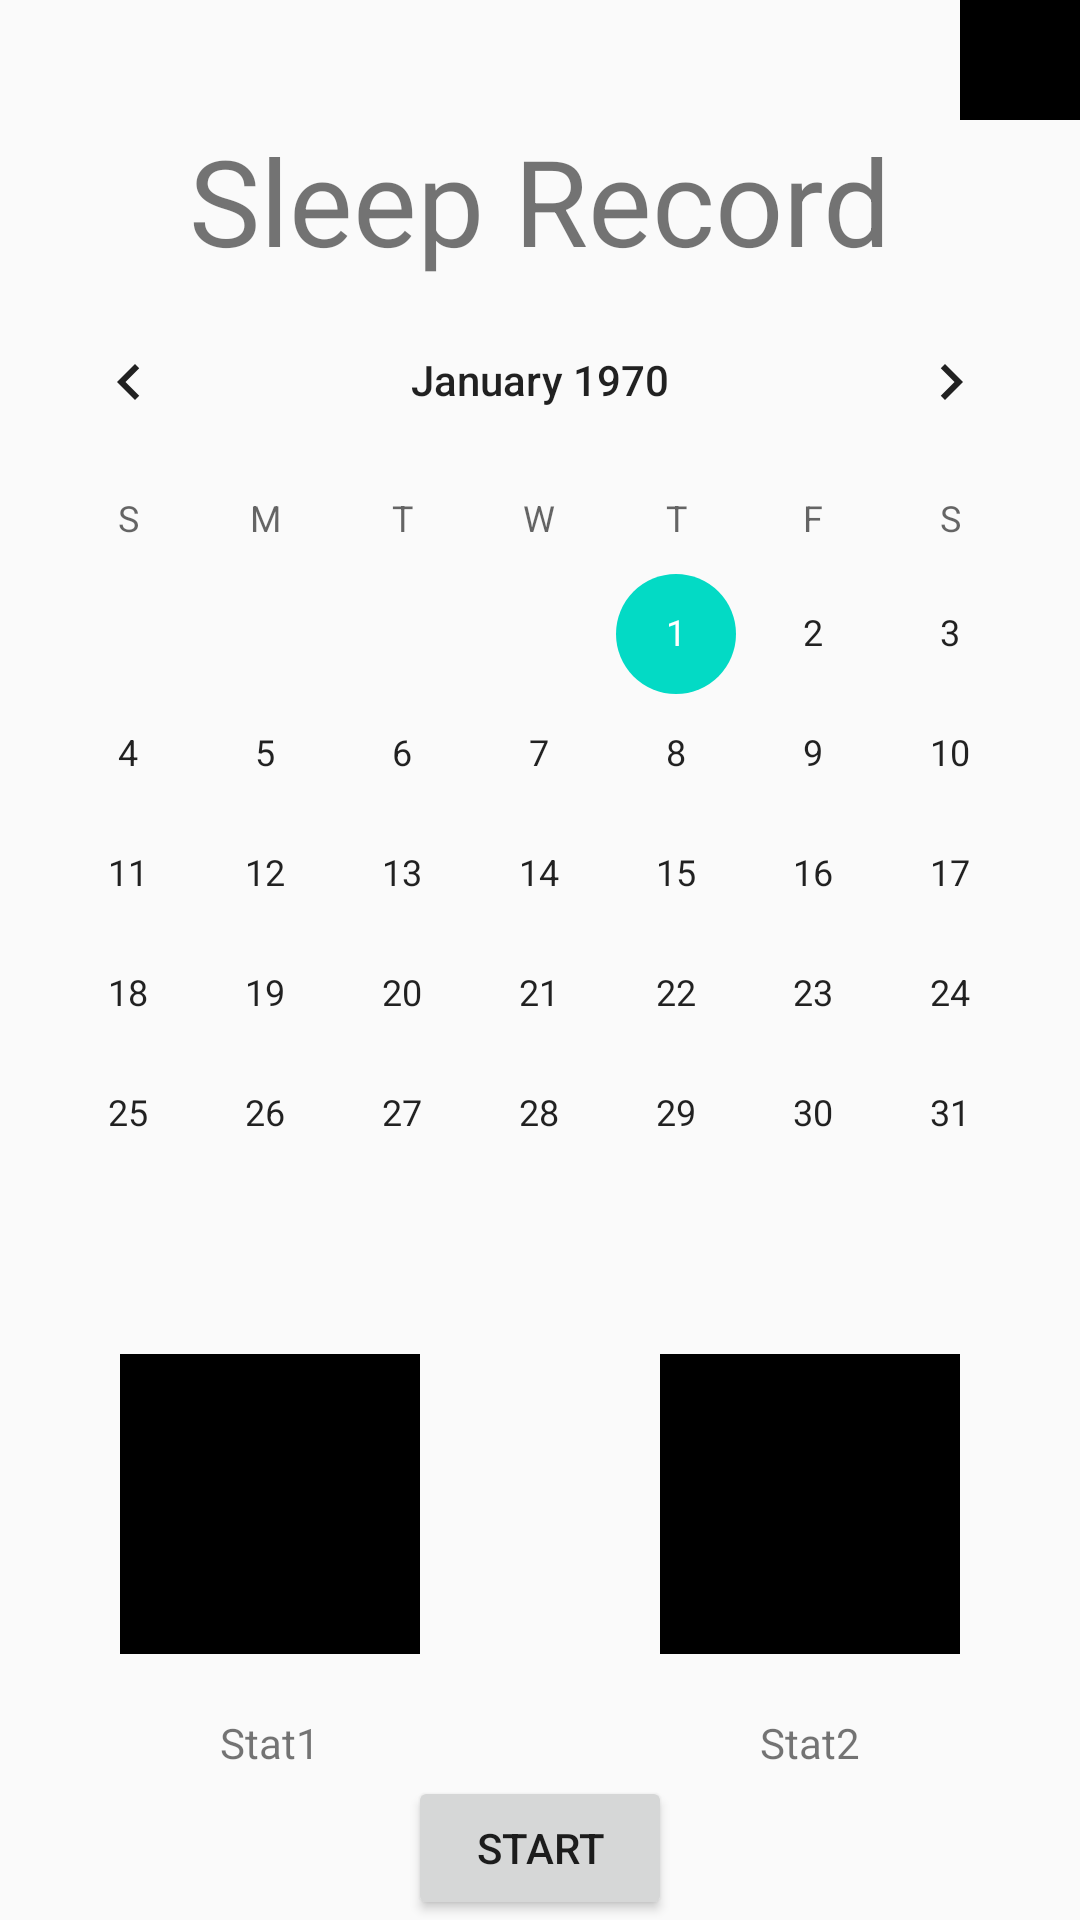

Layout XML and referenced resources for this Android screen:
<!-- AndroidManifest.xml: application theme Theme.SleepSchedule -->
<!-- res/layout/activity_calendar.xml -->
<?xml version="1.0" encoding="utf-8"?>
<LinearLayout xmlns:android="http://schemas.android.com/apk/res/android"
    xmlns:app="http://schemas.android.com/apk/res-auto"
    xmlns:tools="http://schemas.android.com/tools"
    android:layout_width="match_parent"
    android:layout_height="match_parent"
    tools:context=".CalendarActivity"
    android:orientation="vertical"
    android:layout_margin="20dp">

    <ImageButton
        android:layout_width="40dp"
        android:layout_height="40dp"
        android:src="@drawable/ic_setting"
        android:layout_gravity="right"
        android:background="@color/black"/>

    <TextView
        android:layout_width="wrap_content"
        android:layout_height="wrap_content"
        android:textSize="40sp"
        android:text="Sleep Record"
        android:layout_gravity="center_horizontal"/>

    <CalendarView
        android:layout_width="match_parent"
        android:layout_height="wrap_content"/>

    <LinearLayout
        android:layout_width="match_parent"
        android:layout_height="match_parent"
        android:orientation="horizontal"
        android:layout_marginTop="20dp"
        android:layout_weight="4">

        <LinearLayout
            android:layout_width="0dp"
            android:layout_height="match_parent"
            android:layout_weight="1"
            android:orientation="vertical">

            <ImageView
                android:layout_width="100dp"
                android:layout_height="100dp"
                android:layout_gravity="center_horizontal"
                android:background="@color/black"/>

            <TextView
                android:layout_marginTop="20dp"
                android:layout_width="wrap_content"
                android:layout_height="wrap_content"
                android:text="Stat1"
                android:layout_gravity="center_horizontal"/>


        </LinearLayout>

        <LinearLayout
            android:layout_width="0dp"
            android:layout_height="match_parent"
            android:layout_weight="1"
            android:orientation="vertical">

            <ImageView
                android:layout_width="100dp"
                android:layout_height="100dp"
                android:layout_gravity="center_horizontal"
                android:background="@color/black"/>

            <TextView
                android:layout_marginTop="20dp"
                android:layout_width="wrap_content"
                android:layout_height="wrap_content"
                android:text="Stat2"
                android:layout_gravity="center_horizontal"/>


        </LinearLayout>

    </LinearLayout>

    <Button
        android:layout_width="wrap_content"
        android:layout_height="wrap_content"
        android:layout_marginHorizontal="20dp"
        android:layout_gravity="center_horizontal"
        android:text="Start"/>


</LinearLayout>
<!-- resources referenced by this layout -->
<resources>
  <color name="black">#FF000000</color>
  <style name="Theme.SleepSchedule" parent="Theme.AppCompat.Light.DarkActionBar">
          
          <item name="colorPrimary">@color/purple_500</item>
          <item name="colorPrimaryDark">@color/purple_700</item>
          <item name="colorAccent">@color/teal_200</item>
          
      </style>
  <color name="purple_500">#FF6200EE</color>
  <color name="purple_700">#FF3700B3</color>
  <color name="teal_200">#FF03DAC5</color>
</resources>
